Dataset: cadmnist (GitHub, Shrek4/cad-dataset). Classes: bearings, bolts, nuts, seals, washers.

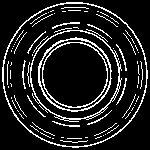
Label: seals

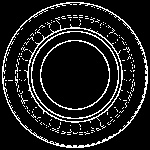
Label: bearings

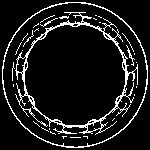
Label: bearings

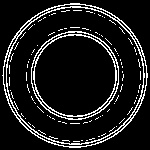
Label: seals

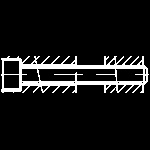
Label: bolts

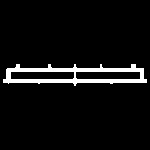
Label: washers
